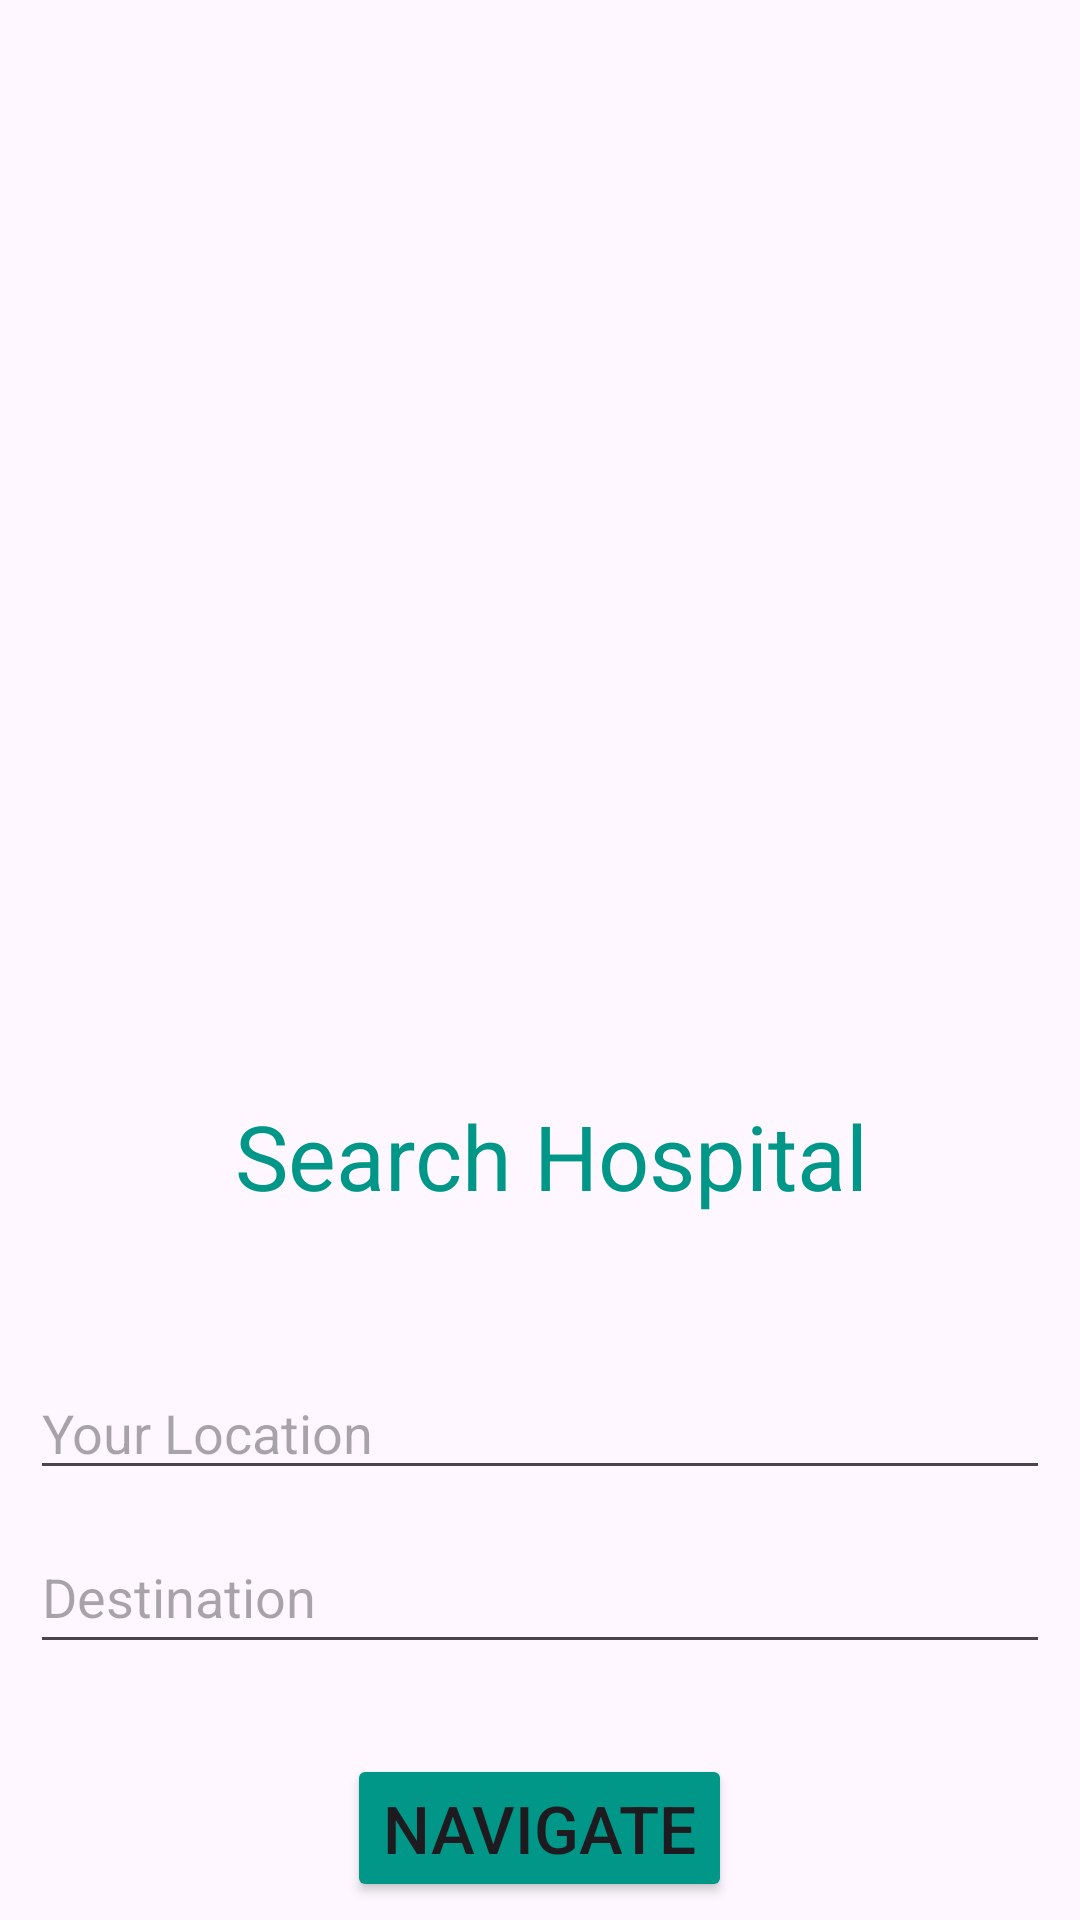

Here is an Android app screen rendered from its layout file. Give the layout XML and the strings, colors and styles it references.
<!-- AndroidManifest.xml: application theme Theme.HealthOk -->
<!-- res/layout/fragment_hospital.xml -->
<?xml version="1.0" encoding="utf-8"?>
<ScrollView
    xmlns:android="http://schemas.android.com/apk/res/android"
    xmlns:tools="http://schemas.android.com/tools"
    android:layout_width="match_parent"
    android:layout_height="match_parent"
    xmlns:app="http://schemas.android.com/apk/res-auto"
    tools:context=".ui.main.home.HospitalFragment">


    <LinearLayout
        android:layout_width="match_parent"
        android:layout_height="wrap_content"
        android:orientation="vertical"
        android:layout_margin="10dp"
        tools:context=".MainActivity">


        <ImageView
            android:layout_width="250dp"
            android:layout_height="250dp"
            android:src="@drawable/hosbg"
            android:layout_gravity="center"
            android:layout_marginTop="90dp"/>



        <TextView
            android:id="@+id/t1"
            android:layout_width="match_parent"
            android:layout_height="wrap_content"
            android:layout_marginTop="15dp"
            android:text=" Search Hospital"
            android:textAlignment="center"
            android:textColor="#009688"
            android:textSize="30sp"
            tools:ignore="HardcodedText" />

        <EditText
            android:id="@+id/e1"
            android:layout_width="match_parent"
            android:layout_height="wrap_content"
            android:layout_marginTop="50dp"
            android:hint="Your Location"
            android:textSize="18sp"
            tools:ignore="HardcodedText,TouchTargetSizeCheck" />

        <EditText
            android:id="@+id/e2"
            android:layout_width="match_parent"
            android:layout_height="wrap_content"
            android:layout_marginTop="10dp"
            android:hint="Destination"
            android:minHeight="48dp"
            android:textSize="18sp" />

        <Button
            android:id="@+id/b1"
            android:layout_width="wrap_content"
            android:layout_height="wrap_content"
            android:layout_gravity="center"
            android:layout_marginTop="30dp"
            android:textSize="22sp"
            android:backgroundTint="#009688"
            android:text="Navigate" />


    </LinearLayout>


</ScrollView>
<!-- resources referenced by this layout -->
<resources>
  <style name="Theme.HealthOk" parent="Base.Theme.HealthOk" />
  <style name="Base.Theme.HealthOk" parent="Theme.Material3.DayNight.NoActionBar">
          
          
          <item name="colorPrimary">@color/primary</item>
          <item name="android:colorPrimaryDark">@color/primaryDark</item>
          <item name="colorOnPrimary">@color/white</item>
          <item name="android:statusBarColor">@color/primary</item>
      </style>
  <color name="primary">#199A8E</color>
  <color name="primaryDark">#07453F</color>
  <color name="white">#FFFFFFFF</color>
</resources>
